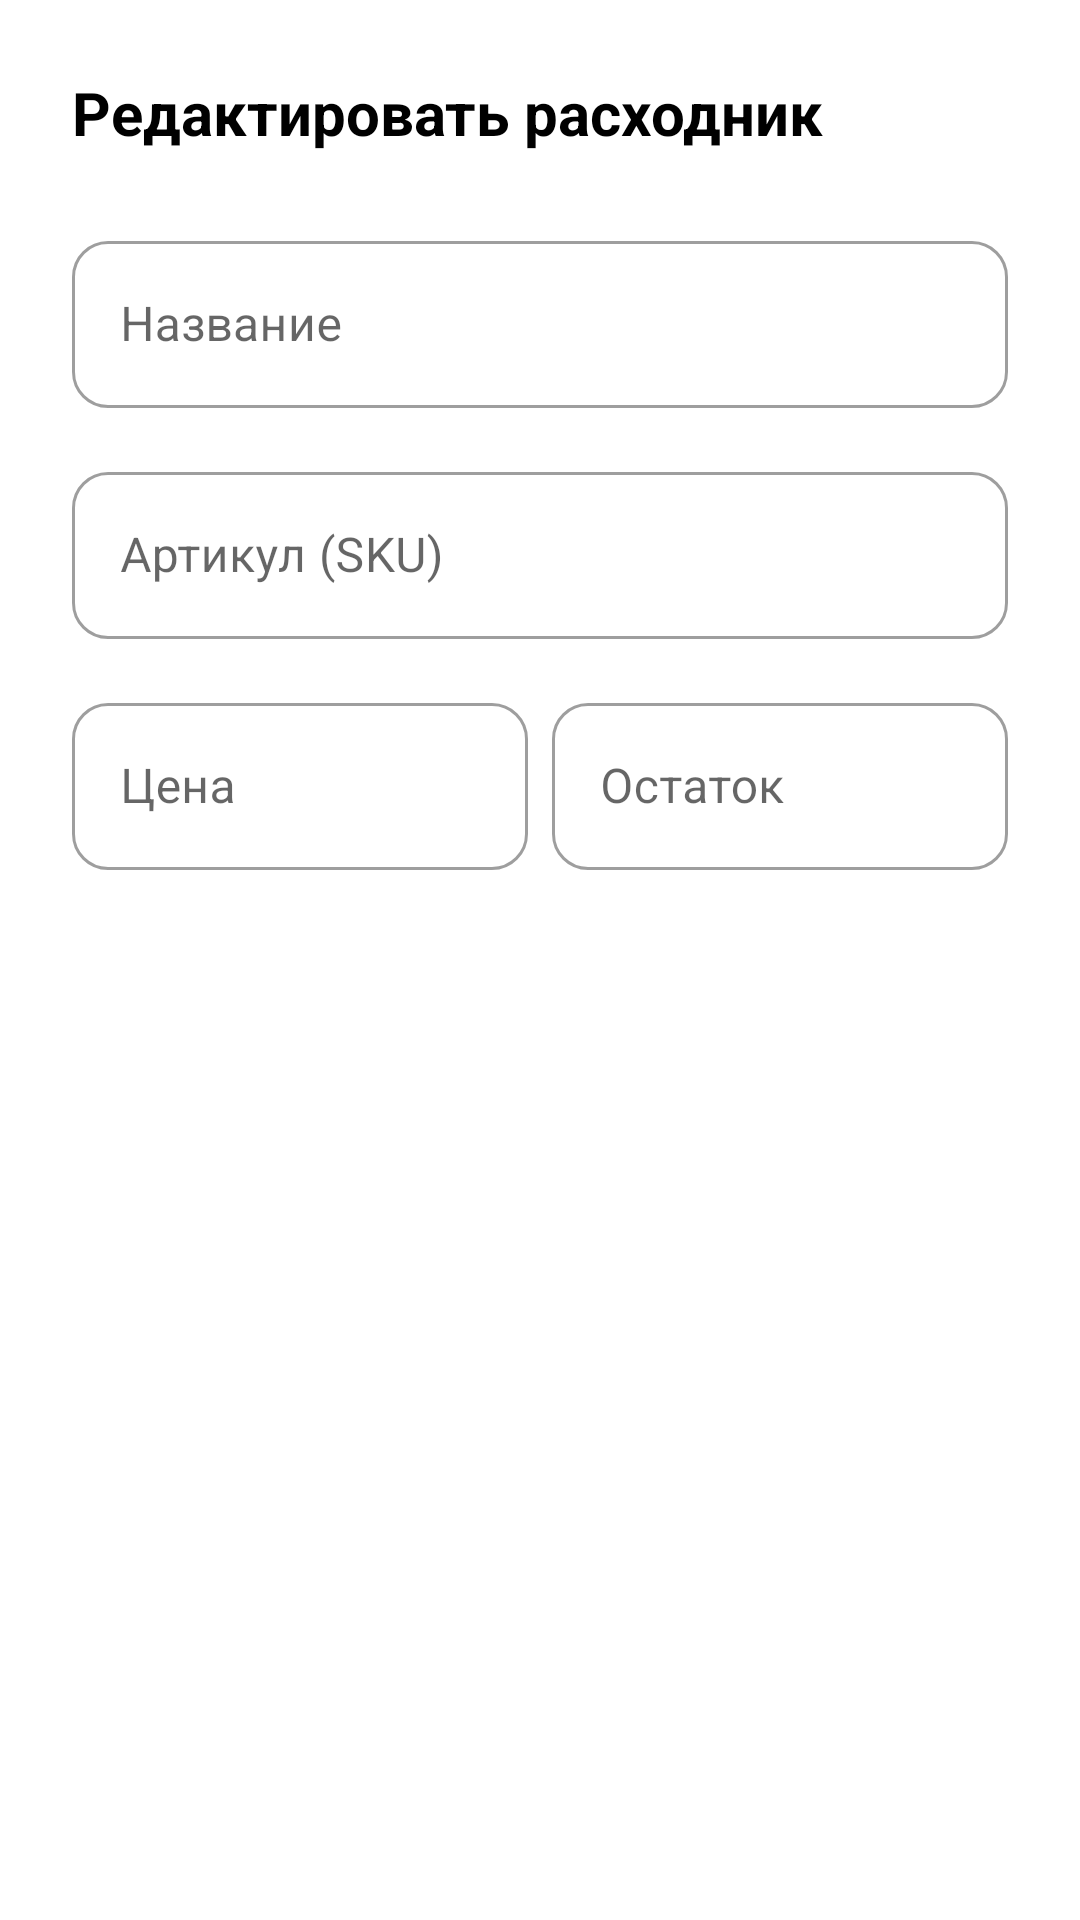

This screen was rendered from an Android layout file. Write that file and the resources it references.
<!-- AndroidManifest.xml: application theme Theme.Relab -->
<!-- res/layout/dialog_edit_consumable.xml -->
<?xml version="1.0" encoding="utf-8"?>
<ScrollView xmlns:android="http://schemas.android.com/apk/res/android"
    xmlns:app="http://schemas.android.com/apk/res-auto"
    android:layout_width="match_parent"
    android:layout_height="wrap_content">

    <LinearLayout
        android:layout_width="match_parent"
        android:layout_height="wrap_content"
        android:orientation="vertical"
        android:padding="24dp"
        android:background="@color/white">

        <TextView
            android:layout_width="match_parent"
            android:layout_height="wrap_content"
            android:text="Редактировать расходник"
            android:textStyle="bold"
            android:textSize="20sp"
            android:textColor="@color/black"
            android:layout_marginBottom="24dp" />

        <com.google.android.material.textfield.TextInputLayout
            android:layout_width="match_parent"
            android:layout_height="wrap_content"
            android:hint="Название"
            style="@style/Widget.MaterialComponents.TextInputLayout.OutlinedBox"
            app:boxCornerRadiusTopStart="12dp"
            app:boxCornerRadiusTopEnd="12dp"
            app:boxCornerRadiusBottomStart="12dp"
            app:boxCornerRadiusBottomEnd="12dp"
            android:layout_marginBottom="16dp">

            <com.google.android.material.textfield.TextInputEditText
                android:id="@+id/etName"
                android:layout_width="match_parent"
                android:layout_height="wrap_content"
                android:textColor="@color/black" />
        </com.google.android.material.textfield.TextInputLayout>

        <com.google.android.material.textfield.TextInputLayout
            android:layout_width="match_parent"
            android:layout_height="wrap_content"
            android:hint="Артикул (SKU)"
            style="@style/Widget.MaterialComponents.TextInputLayout.OutlinedBox"
            app:boxCornerRadiusTopStart="12dp"
            app:boxCornerRadiusTopEnd="12dp"
            app:boxCornerRadiusBottomStart="12dp"
            app:boxCornerRadiusBottomEnd="12dp"
            android:layout_marginBottom="16dp">

            <com.google.android.material.textfield.TextInputEditText
                android:id="@+id/etSku"
                android:layout_width="match_parent"
                android:layout_height="wrap_content"
                android:textColor="@color/black" />
        </com.google.android.material.textfield.TextInputLayout>

        <LinearLayout
            android:layout_width="match_parent"
            android:layout_height="wrap_content"
            android:orientation="horizontal"
            android:baselineAligned="false">

            <com.google.android.material.textfield.TextInputLayout
                android:layout_width="0dp"
                android:layout_height="wrap_content"
                android:layout_weight="1"
                android:hint="Цена"
                style="@style/Widget.MaterialComponents.TextInputLayout.OutlinedBox"
                app:boxCornerRadiusTopStart="12dp"
                app:boxCornerRadiusTopEnd="12dp"
                app:boxCornerRadiusBottomStart="12dp"
                app:boxCornerRadiusBottomEnd="12dp"
                android:layout_marginEnd="8dp">

                <com.google.android.material.textfield.TextInputEditText
                    android:id="@+id/etPrice"
                    android:layout_width="match_parent"
                    android:layout_height="wrap_content"
                    android:inputType="numberDecimal"
                    android:textColor="@color/black" />
            </com.google.android.material.textfield.TextInputLayout>

            <com.google.android.material.textfield.TextInputLayout
                android:layout_width="0dp"
                android:layout_height="wrap_content"
                android:layout_weight="1"
                android:hint="Остаток"
                style="@style/Widget.MaterialComponents.TextInputLayout.OutlinedBox"
                app:boxCornerRadiusTopStart="12dp"
                app:boxCornerRadiusTopEnd="12dp"
                app:boxCornerRadiusBottomStart="12dp"
                app:boxCornerRadiusBottomEnd="12dp">

                <com.google.android.material.textfield.TextInputEditText
                    android:id="@+id/etStock"
                    android:layout_width="match_parent"
                    android:layout_height="wrap_content"
                    android:inputType="number"
                    android:textColor="@color/black" />
            </com.google.android.material.textfield.TextInputLayout>
        </LinearLayout>

    </LinearLayout>
</ScrollView>
<!-- resources referenced by this layout -->
<resources>
  <color name="black">#000000</color>
  <color name="white">#FFFFFFFF</color>
  <style name="Theme.Relab" parent="Theme.MaterialComponents.Light.DarkActionBar">
          
          <item name="colorPrimary">@color/gray_900</item>
          <item name="colorPrimaryVariant">@color/gray_800</item>
          <item name="colorOnPrimary">@color/white</item>
          
          <item name="colorSecondary">@color/gray_700</item>
          <item name="colorSecondaryVariant">@color/gray_600</item>
          <item name="colorOnSecondary">@color/white</item>
          
          <item name="android:statusBarColor">@color/gray_800</item>
          
          <item name="android:windowBackground">@color/white</item>
          <item name="colorSurface">@color/gray_50</item>
          
          <item name="android:textColorPrimary">@color/white</item>
          <item name="android:textColorSecondary">@color/white</item>
          
          <item name="tabTextColor">@color/white</item>
          <item name="tabSelectedTextColor">@color/white</item>
          <item name="tabIndicatorColor">@color/white</item>
          
      </style>
  <color name="gray_900">#212121</color>
  <color name="gray_800">#424242</color>
  <color name="gray_700">#616161</color>
  <color name="gray_600">#757575</color>
  <color name="gray_50">#FAFAFA</color>
</resources>
